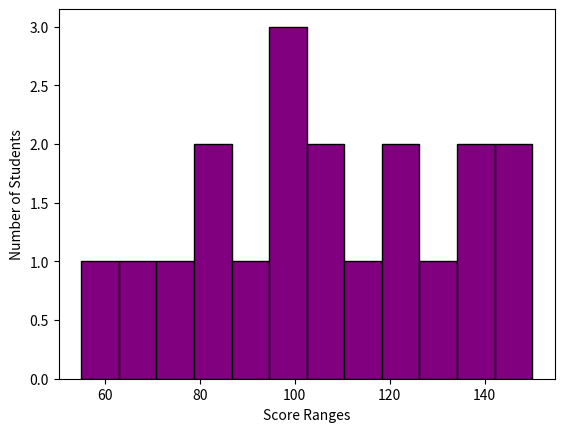

This chart was generated by the following Python code:
import matplotlib.pyplot as plt

scores = [55, 70, 75, 80, 85, 90, 95, 100, 100, 105, 110, 115, 120, 125, 130, 135, 140, 145, 150]
#bins define the range of scores for each bar we want to create
plt.xlabel("Score Ranges")
plt.ylabel("Number of Students")    
plt.hist(scores, bins=12, color='purple', edgecolor='black')
plt.show()